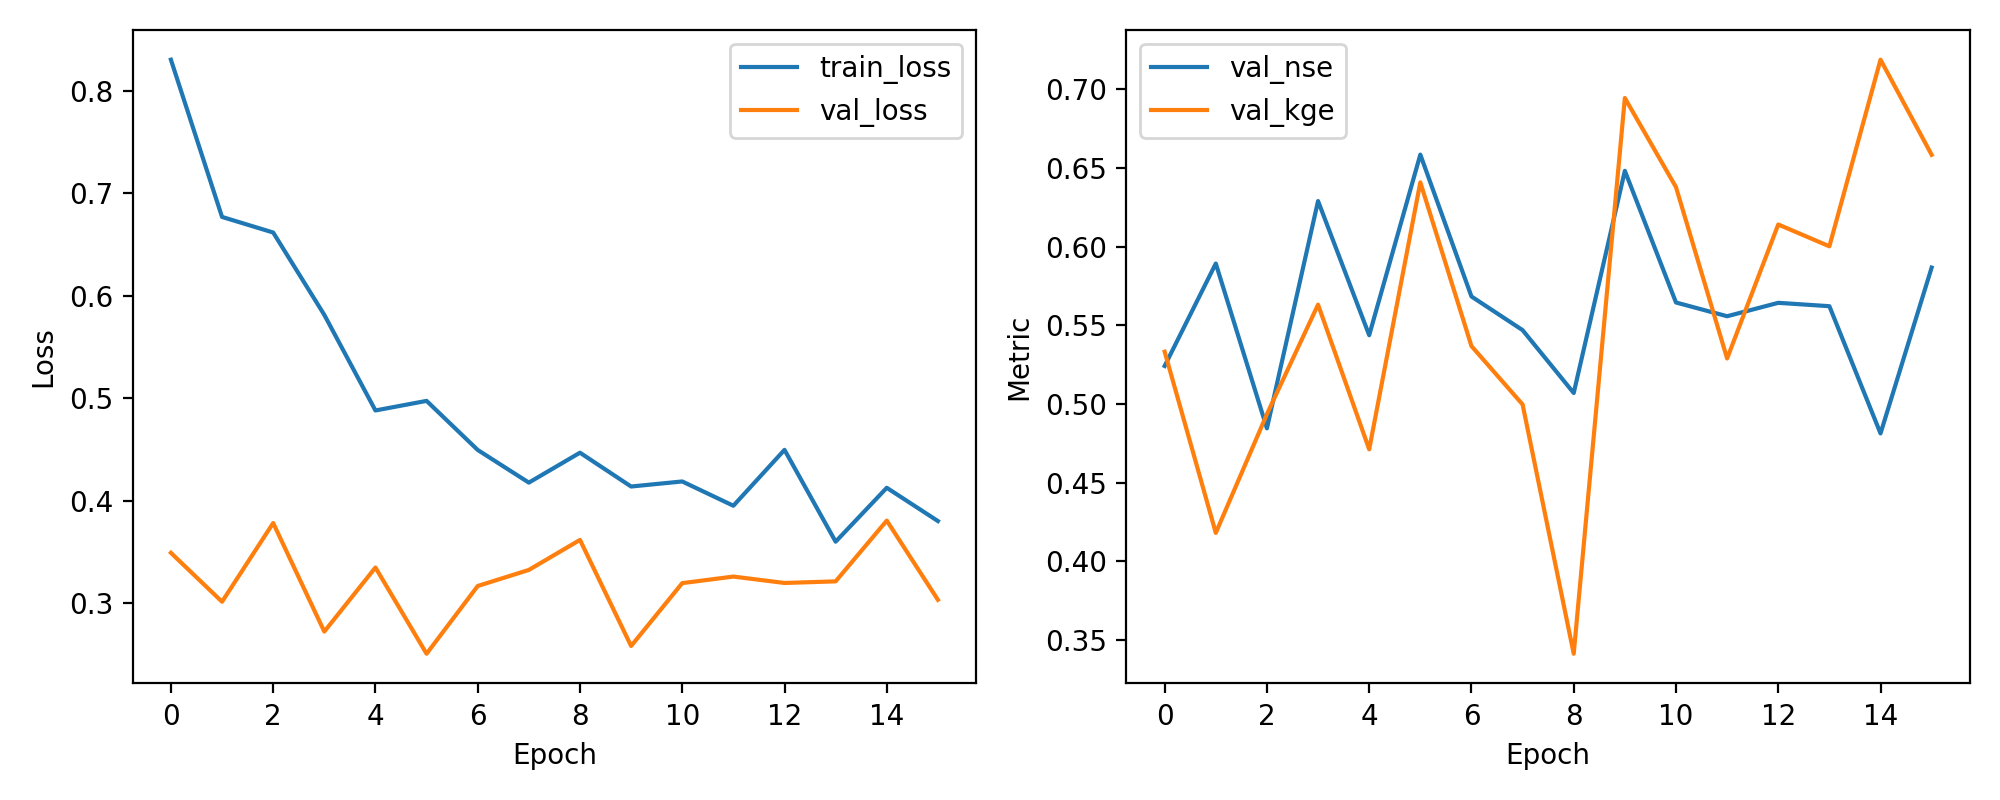

The file beside this chart, header and first rows:
epoch, train_loss, val_loss, val_nse, val_kge
1, 0.8305, 0.3491, 0.5241, 0.5332
2, 0.677, 0.3014, 0.5892, 0.4181
3, 0.6618, 0.3782, 0.4845, 0.4935
4, 0.5814, 0.2723, 0.6289, 0.5631
5, 0.4881, 0.3348, 0.5436, 0.4711
6, 0.4975, 0.2506, 0.6584, 0.6408
7, 0.4495, 0.3168, 0.5682, 0.5367
8, 0.4177, 0.3324, 0.5469, 0.4997
9, 0.4469, 0.3617, 0.5069, 0.3413
10, 0.4139, 0.2582, 0.6481, 0.6943
11, 0.4188, 0.3196, 0.5644, 0.6377
12, 0.3951, 0.326, 0.5557, 0.5289
13, 0.4496, 0.3197, 0.5642, 0.614
14, 0.36, 0.3213, 0.5621, 0.6001
15, 0.4126, 0.3806, 0.4812, 0.7187
16, 0.3801, 0.3033, 0.5866, 0.6582
